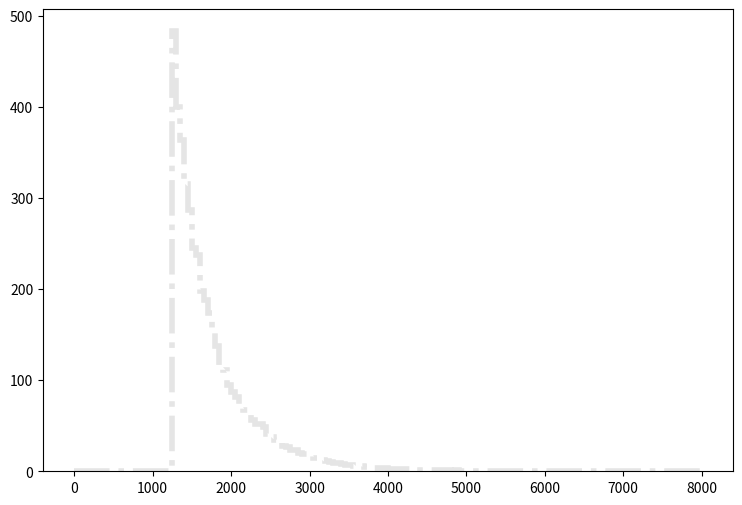

Source code (Python): (Note: this script raises an exception after producing the figure.)
def selection_7():

    # Library import
    import numpy
    import matplotlib
    import matplotlib.pyplot   as plt
    import matplotlib.gridspec as gridspec

    # Library version
    matplotlib_version = matplotlib.__version__
    numpy_version      = numpy.__version__

    # Histo binning
    xBinning = numpy.linspace(0.0,8000.0,161,endpoint=True)

    # Creating data sequence: middle of each bin
    xData = numpy.array([25.0,75.0,125.0,175.0,225.0,275.0,325.0,375.0,425.0,475.0,525.0,575.0,625.0,675.0,725.0,775.0,825.0,875.0,925.0,975.0,1025.0,1075.0,1125.0,1175.0,1225.0,1275.0,1325.0,1375.0,1425.0,1475.0,1525.0,1575.0,1625.0,1675.0,1725.0,1775.0,1825.0,1875.0,1925.0,1975.0,2025.0,2075.0,2125.0,2175.0,2225.0,2275.0,2325.0,2375.0,2425.0,2475.0,2525.0,2575.0,2625.0,2675.0,2725.0,2775.0,2825.0,2875.0,2925.0,2975.0,3025.0,3075.0,3125.0,3175.0,3225.0,3275.0,3325.0,3375.0,3425.0,3475.0,3525.0,3575.0,3625.0,3675.0,3725.0,3775.0,3825.0,3875.0,3925.0,3975.0,4025.0,4075.0,4125.0,4175.0,4225.0,4275.0,4325.0,4375.0,4425.0,4475.0,4525.0,4575.0,4625.0,4675.0,4725.0,4775.0,4825.0,4875.0,4925.0,4975.0,5025.0,5075.0,5125.0,5175.0,5225.0,5275.0,5325.0,5375.0,5425.0,5475.0,5525.0,5575.0,5625.0,5675.0,5725.0,5775.0,5825.0,5875.0,5925.0,5975.0,6025.0,6075.0,6125.0,6175.0,6225.0,6275.0,6325.0,6375.0,6425.0,6475.0,6525.0,6575.0,6625.0,6675.0,6725.0,6775.0,6825.0,6875.0,6925.0,6975.0,7025.0,7075.0,7125.0,7175.0,7225.0,7275.0,7325.0,7375.0,7425.0,7475.0,7525.0,7575.0,7625.0,7675.0,7725.0,7775.0,7825.0,7875.0,7925.0,7975.0])

    # Creating weights for histo: y8_M_0
    y8_M_0_weights = numpy.array([0.0,0.0,0.0,0.0,0.0,0.0,0.0,0.0,0.0,0.0,0.0,0.0,0.0,0.0,0.0,0.0,0.0,0.0,0.0,0.0,0.0,0.0,0.0,0.0,0.0,45.4238801187,44.1465212402,42.16496298,41.4362036198,39.9050369642,37.509995067,36.4291600159,34.2879538959,32.7731432258,31.3443044803,30.0710455982,28.4784469965,26.8121564595,25.8009173473,24.0445548894,22.5133682337,20.9658015924,20.3844421029,19.0825232459,17.5063046298,15.9137060281,15.4060384738,14.5217152502,13.8093438757,12.6466248965,11.803245637,10.9639583739,10.3989748699,9.83399136595,9.01926808126,8.35602466357,7.98346499067,7.14826972396,6.76752205825,6.1329386154,5.71943497845,5.21586342057,4.82283176565,4.45436408916,4.13502436953,3.72971032539,3.52910050152,3.36943104171,2.87814107305,2.78397715572,2.57108454264,2.30496917628,2.13711172366,2.12073533804,1.65810414422,1.68266852265,1.58850460532,1.37970638864,1.22413092524,1.16271977915,1.13815540072,1.01123871215,0.896604412799,0.769687724229,0.814722884689,0.741029349391,0.646865432065,0.552701514739,0.577265893172,0.507666354279,0.47081958663,0.38893797852,0.417596433359,0.356185287276,0.2988681376,0.352091210871,0.282491791978,0.225174602301,0.200610103868,0.212892373085,0.233362795112,0.192421951057,0.188327874652,0.135104761381,0.159669259814,0.102352110137,0.131010684975,0.114634339353,0.077787611704,0.085975764515,0.0532230732712,0.077787611704,0.077787611704,0.077787611704,0.0450349204602,0.0573171896766,0.0491289968657,0.0736934952986,0.0368467556493,0.0245645024329,0.0327526712438,0.0409408440547,0.0204704180274,0.0245645024329,0.0327526712438,0.00818816881095,0.0122822532164,0.00409408440547,0.00409408440547,0.00409408440547,0.00818816881095,0.00409408440547,0.0163763336219,0.0163763336219,0.00818816881095,0.00409408440547,0.00409408440547,0.0,0.0,0.00818816881095,0.00818816881095,0.00409408440547,0.00818816881095,0.0,0.00818816881095,0.0,0.00409408440547,0.0,0.0,0.0,0.0,0.00409408440547,0.0,0.0,0.0,0.0,0.0,0.0,0.0,0.0])

    # Creating weights for histo: y8_M_1
    y8_M_1_weights = numpy.array([0.0,0.0,0.0,0.0,0.0,0.0,0.0,0.0,0.0,0.0,0.0,0.0,0.0,0.0,0.0,0.0,0.0,0.0,0.0,0.0,0.0,0.0,0.0,0.0,0.0,10.8631170995,9.38033974446,7.94592314175,8.48071920343,7.31509850323,6.64675162455,5.50419380424,4.3614877855,3.54856372616,3.34092531006,2.90402071952,2.83110428854,2.28372577968,2.24850061517,1.90775237254,1.9436788761,1.89520316987,1.48188135533,1.38507053112,1.22738539964,1.08148004062,1.00859445093,0.899197574703,1.06915914363,0.972209333319,0.753212108419,0.814090821574,0.765486543193,0.582988989289,0.53473918553,0.65613853239,0.461770284298,0.631479114825,0.461553594162,0.486092049766,0.279522905363,0.352249522191,0.327886181055,0.303748942657,0.327818931011,0.242921738471,0.230730414978,0.218503924398,0.206510065299,0.133804757003,0.157719697756,0.097291748149,0.121617639141,0.0971477553507,0.121619882145,0.109323618142,0.121492471549,0.0364057892931,0.0729278863157,0.109450708309,0.0484959333123,0.0486172958098,0.0608213964104,0.0121648880972,0.0363781082298,0.0364055850196,0.0242637998559,0.012186581143,0.0242955183251,0.0121474086933,0.0121533045876,0.0,0.0121533045876,0.0242702965546,0.0,0.0,0.024216989179,0.0121710603616,0.0121533045876,0.0,0.0,0.0486538647736,0.0,0.0,0.0121474086933,0.012120777035,0.0121474086933,0.0,0.0,0.0,0.0,0.0,0.0,0.0,0.0,0.0,0.0,0.0121627732656,0.0,0.0,0.0,0.0,0.0,0.0,0.0,0.0,0.0,0.0,0.0,0.0,0.0,0.012186581143,0.0,0.0,0.0,0.0,0.0,0.0,0.0,0.0,0.0,0.0,0.0,0.0,0.0,0.0,0.0,0.0,0.0,0.0,0.0,0.0,0.0,0.0,0.0,0.0,0.0,0.0,0.0,0.0])

    # Creating weights for histo: y8_M_2
    y8_M_2_weights = numpy.array([0.0,0.0,0.0,0.0,0.0,0.0,0.0,0.0,0.0,0.0,0.0,0.0,0.0,0.0,0.0,0.0,0.0,0.0,0.0,0.0,0.0,0.0,0.0,0.0,0.0,41.3154164412,39.1152916392,35.481661037,32.1180048813,30.4423088299,26.0151055814,25.2303714827,23.6547216737,22.0479819949,19.4273877772,18.0021172389,15.7721463271,13.4242743979,12.058163039,10.1599909534,9.05604438469,8.68407747984,8.07254007089,6.51593921192,6.62589421406,5.96363536012,5.52240630774,5.73299430959,4.75890703638,4.27708843172,4.11652726999,3.25328711786,3.2427015213,3.05216698134,2.5098599028,2.3289184306,2.34943633978,2.11846596141,1.78700307451,1.52636715887,1.69657469237,1.41579482199,1.23465996782,1.34512115139,1.19478278843,1.08435135593,0.96418429846,0.893557733724,0.763294732745,0.88347831859,0.732698648064,0.602419531921,0.642600006962,0.481918188103,0.54219137992,0.582462347804,0.441845147487,0.351294331418,0.471852822086,0.361392960786,0.261149948043,0.341421975478,0.220918524292,0.321340745921,0.240891864894,0.281113206337,0.291240305828,0.231025583131,0.190791804087,0.251085077877,0.150548479907,0.210761384483,0.210880264807,0.120488906217,0.160602069458,0.150677814427,0.0804526412316,0.180685943555,0.120493368878,0.110506099423,0.0903773094727,0.0803460745459,0.0301140346793,0.080284588998,0.0702531061456,0.0401637607236,0.0702567837086,0.0602872822554,0.0702651718579,0.0501938180038,0.0401486661868,0.0803098774088,0.0100300944691,0.0200713993072,0.0401140144526,0.0301292738393,0.0301151462124,0.0100342306944,0.0100368380453,0.0502075778744,0.0100154999156,0.0301487359987,0.0,0.0401356542251,0.0301576571881,0.0100569943963,0.0200817047478,0.0,0.0100330571799,0.0200897251409,0.0100458708012,0.0,0.0,0.0,0.0,0.0,0.0200565155072,0.0100533870789,0.0,0.0,0.0200892706106,0.0,0.0100704278315,0.0,0.0100547919906,0.0,0.0,0.0,0.0,0.0,0.0,0.0,0.0100154999156,0.0,0.0,0.0100185535325,0.0,0.0,0.0,0.0])

    # Creating weights for histo: y8_M_3
    y8_M_3_weights = numpy.array([0.0,0.0,0.0,0.0,0.0,0.0,0.0,0.0,0.0,0.0,0.0,0.0,0.0,0.0,0.0,0.0,0.0,0.0,0.0,0.0,0.0,0.0,0.0,0.0,0.0,39.9433874874,36.1709226376,33.1769822962,31.7858229643,29.2669192774,27.5338932932,24.8283809766,24.1081782666,22.2651834358,21.4299418315,19.1253289098,18.1566654259,16.8370230164,15.6264556952,15.2690579594,13.9826877379,12.8003591197,12.2392494682,11.28661676,10.9675571972,9.53165306953,9.08677263604,8.83328650236,7.9973786418,7.62375919092,7.13898463229,6.60083644675,6.58372503584,5.94584153743,5.53898646152,4.70798614711,4.96133821703,4.37277799494,4.00474453409,3.9058266039,3.26166607771,2.77276073023,2.5742911139,2.41981919256,2.33764420106,2.33225524414,1.94716806043,1.82066508959,1.58954729125,1.2651463032,1.28720791691,1.1109185404,1.1881116413,1.05050615981,0.902074420264,0.912982335338,0.747929939498,0.676575518508,0.626908145205,0.637905029866,0.654596780578,0.538872536102,0.582948231823,0.483970582325,0.439970449814,0.33003678479,0.318992612185,0.329978568618,0.445519470745,0.330048525525,0.313405484646,0.258588803545,0.280490150122,0.220055588069,0.198119141162,0.263960941563,0.176068699433,0.22549297045,0.181529969539,0.198017415205,0.148458755425,0.159527100132,0.120976821995,0.0935065480499,0.0880474310895,0.0770132117029,0.08799059618,0.0879586240043,0.0605029751969,0.0714602501099,0.0495091780654,0.0879821054752,0.0440285296525,0.0825225822609,0.049502962382,0.049523275073,0.021982544528,0.0495086499355,0.0274788296504,0.0275195322207,0.0220000459425,0.0384579163311,0.0219871880091,0.0110077478877,0.0110304127883,0.0220145654541,0.0109883452052,0.00550237892977,0.0109870655057,0.0109883898931,0.0109785626132,0.0275078483608,0.00550237892977,0.0110229742808,0.0110058831826,0.02199844124,0.0165003401629,0.0,0.00548800973215,0.0,0.0110085400826,0.00550967524838,0.0,0.0110136873185,0.011019903002,0.0,0.00548800973215,0.0109987087402,0.0055162484352,0.0,0.0,0.0,0.0,0.0,0.0,0.0,0.00549974234248,0.0,0.0,0.0])

    # Creating weights for histo: y8_M_4
    y8_M_4_weights = numpy.array([0.0,0.0,0.0,0.0,0.0,0.0,0.0,0.0,0.0,0.0,0.0,0.0,0.0,0.0,0.0,0.0,0.0,0.0,0.0,0.0,0.0,0.0,0.0,0.0,0.0,10.8956976466,9.9917498481,9.35733216374,8.9072521862,8.10610525674,7.80987184824,7.40835242472,6.82383807485,6.4638566638,6.23794887809,5.6655636439,5.40497604695,5.11974943014,4.74583516844,4.44788620756,4.15065874068,3.9612866091,3.72747766251,3.45499824124,3.28927788523,3.13224832519,2.90028760572,2.77299401976,2.61794375824,2.48968938278,2.30233623189,2.14740621938,2.01312015414,1.87407383187,1.75158299092,1.6489789294,1.59286032498,1.48331068129,1.30957733283,1.26026001179,1.13683844359,1.0668415014,0.981936489175,0.921751063626,0.931516484816,0.800382546667,0.758853352449,0.738167318019,0.656194377211,0.63849693123,0.570429985471,0.577323860571,0.528910010342,0.518133295072,0.495393808572,0.437151206014,0.395721738298,0.373016683095,0.314803501458,0.320779395702,0.292137447014,0.263457259145,0.244746354603,0.25457466602,0.182577622234,0.198348959835,0.206236131748,0.195391555959,0.157885211829,0.146038801548,0.150979271746,0.126325781933,0.115445973187,0.109528920787,0.0947419014075,0.100665527419,0.0878218120257,0.0858446379048,0.072028669273,0.0760048226667,0.0680957253529,0.0720408945879,0.0621641228241,0.0532983244761,0.0473762216182,0.0473718926542,0.0394751609459,0.0424293381404,0.0394704471851,0.029612338066,0.0355222717252,0.0325436118345,0.0305919425262,0.0325615169104,0.0256535045365,0.0197397429508,0.0197452303134,0.0187480454495,0.00888483777283,0.0098729879286,0.0108531535509,0.0147985873336,0.0108529491276,0.0128326043862,0.00789700427276,0.0069077758843,0.00690638901251,0.00592306484989,0.00296067545041,0.00493511110082,0.00493385249463,0.0069072267472,0.00592451986277,0.00395072153207,0.00493188441935,0.00789702832256,0.00888165518266,0.00691196856605,0.00591955758743,0.00395141216215,0.0019686508719,0.000986293110401,0.00197247599255,0.000985638154187,0.00197378269834,0.0,0.0,0.00296099370943,0.00296222906748,0.0,0.000986293110401,0.0,0.0,0.0,0.0,0.0,0.000986796953705,0.000986204526971,0.0,0.000985638154187])

    # Creating weights for histo: y8_M_5
    y8_M_5_weights = numpy.array([0.0,0.0,0.0,0.0,0.0,0.0,0.0,0.0,0.0,0.0,0.0,0.0,0.0,0.0,0.0,0.0,0.0,0.0,0.0,0.0,0.0,0.0,0.0,0.0,0.0,1.47340591271,1.82270086865,2.08996109623,2.25839123353,2.38691708247,2.47213379933,2.46148155969,2.35820436741,2.19156267329,2.11713382968,1.9691979709,1.89564414413,1.81571193678,1.70884465487,1.56186023186,1.51016382139,1.40280361733,1.32215843331,1.24028414471,1.17469189083,1.08719981013,1.02900338895,1.00630776493,0.921870841302,0.892053452497,0.827073350308,0.783243289137,0.729789643225,0.683615401162,0.629667232706,0.607783009755,0.57323804945,0.535154612304,0.503641203223,0.480698718033,0.457011648333,0.436845051013,0.401036577607,0.369296072251,0.362748569767,0.34810450094,0.313095265587,0.285859716567,0.272725141795,0.26317809602,0.240979235101,0.221088026022,0.218048672865,0.20519156685,0.179975718316,0.192076836996,0.156036586155,0.156546352476,0.137629944955,0.137640227503,0.125273362971,0.124266713522,0.107629070683,0.105362589045,0.0920016781862,0.0910055513442,0.0902500041181,0.081178796256,0.0685675911761,0.0753683564183,0.0632703185021,0.0544555741921,0.0526830549586,0.0549524973306,0.0408338787108,0.0443613528254,0.0357974426726,0.0420971117422,0.0320128008313,0.0350382505434,0.0287321438785,0.0315144573409,0.0287357487718,0.020164344762,0.0231882660953,0.0239473742037,0.0171413196508,0.0161332418472,0.0136108247876,0.0163835998864,0.0110907923189,0.0115971978071,0.0100822063894,0.0105889759679,0.00983329270814,0.00756231795639,0.00832012574257,0.00831710099303,0.00705760088657,0.0060506113527,0.00554776674687,0.00403537597364,0.00453876071331,0.00504221346984,0.00378108295936,0.00453800452593,0.00403171906745,0.00428471376,0.00252109873293,0.00352653988311,0.00201607278657,0.00126071920855,0.00227008773194,0.00201826212909,0.00277315559309,0.00176442722833,0.00126004744209,0.00126034911685,0.000756878755957,0.00151122448423,0.00176405433593,0.000504759080235,0.00126138297304,0.000252040416082,0.000504114520512,0.000504128523982,0.000503902067866,0.0,0.000252009608448,0.000252077945382,0.0,0.000252212218655,0.000251542092596,0.0,0.000504613844245,0.0,0.0,0.0,0.0,0.0])

    # Creating weights for histo: y8_M_6
    y8_M_6_weights = numpy.array([0.0,0.0,0.0,0.0,0.0,0.0,0.0,0.0,0.0,0.0,0.0,0.0,0.0,0.0,0.0,0.0,0.0,0.0,0.0,0.0,0.0,0.0,0.0,0.0,0.0,0.0346488029285,0.0363726619174,0.0375045070049,0.0478165912295,0.0592701373563,0.071602532373,0.11996076419,0.272516031774,0.385385644837,0.479806868745,0.557134754652,0.608152255612,0.64988743125,0.678188956651,0.699161909568,0.730631285651,0.705409740037,0.701176542241,0.694809651211,0.682296596036,0.656024898275,0.620965711282,0.615549505346,0.597860364698,0.559734593481,0.535113648924,0.482929434426,0.455575895014,0.446153416117,0.414295168844,0.399162781297,0.369023764547,0.369308870108,0.335265046786,0.307435465059,0.308084849956,0.280287457566,0.25682542913,0.245100412925,0.237071072564,0.228177918333,0.196985150627,0.19210656661,0.177213699724,0.167758931522,0.153461567382,0.146312535427,0.143682206698,0.139454407114,0.133116606448,0.119382555715,0.104767196908,0.0996419945799,0.105414582468,0.095055613773,0.0770248562821,0.0850317740702,0.0718416931534,0.0684144783842,0.0647042473613,0.0615442640744,0.0572320924384,0.0563925805184,0.0452315075128,0.0403575219721,0.0438381190589,0.0349198331524,0.0449547191962,0.0317937986203,0.0309332436706,0.0303478075905,0.0283526284737,0.0226186378011,0.0269052978876,0.0234833913601,0.0200336140645,0.0194698807956,0.0234875799726,0.0154790727111,0.0160300502052,0.0140250743336,0.015174713527,0.0128811332527,0.013730142027,0.00946085418611,0.00916930275962,0.0100194711498,0.00887236511726,0.00658738699355,0.0071556227711,0.00716021425022,0.00544050488685,0.00429636587152,0.00400582610993,0.00400758852614,0.00514396311336,0.00286064643931,0.00514759790937,0.00372187616552,0.00200390222731,0.0028655308214,0.00229454895347,0.00256774645951,0.00286337753466,0.00285626089198,0.00229276454454,0.00171954941635,0.00114365317626,0.00113993040938,0.00143349716831,0.00143265744646,0.00143343318951,0.000284061707384,0.000860819362144,0.00085819913007,0.000572081003855,0.00057324941683,0.000572161977033,0.0014306011276,0.000283945745795,0.000573238620406,0.000286171808434,0.000286171808434,0.0,0.00028630326489,0.0,0.0,0.0,0.000283555475068,0.0,0.000287116695449,0.0,0.00028630326489,0.0,0.0])

    # Creating weights for histo: y8_M_7
    y8_M_7_weights = numpy.array([0.0,0.0,0.0,0.0,0.0,0.0,0.0,0.0,0.0,0.0,0.0,0.0,0.0,0.0,0.0,0.0,0.0,0.0,0.0,0.0,0.0,0.0,0.0,0.0,0.0,0.00142546366318,0.00114150130164,0.0014043720919,0.00144673670068,0.00162017859169,0.00196528878241,0.00174948395898,0.00202676685497,0.00207350257843,0.0026564500222,0.00246067898544,0.00291397992219,0.0028508766164,0.00315350527207,0.00302266729055,0.00354254244123,0.00382152642585,0.00470783300017,0.00466366504465,0.00572340261362,0.00600268457164,0.00704182802985,0.0149245319586,0.0294279072274,0.0420753105562,0.0523442868728,0.0599867806576,0.0670306454677,0.0699214065148,0.0731312212154,0.0777976271124,0.0781370485677,0.0794162387244,0.0806893939769,0.0775687198413,0.0775165430649,0.0756558647378,0.0748706985488,0.071926880635,0.0678422981809,0.0633583643195,0.0582132312607,0.0548290748816,0.0517195904643,0.0510002214953,0.0456663719513,0.0424754163265,0.0429072891622,0.038755048726,0.0365511980829,0.0351789321007,0.0327957484105,0.0313589173346,0.0288499268451,0.0270335338188,0.025829482411,0.02443866748,0.0225877330087,0.0218786317587,0.0189842665327,0.0163877950769,0.0163255894632,0.0150739419389,0.0139040506036,0.0130686228822,0.0123309480369,0.0121786505226,0.0109020042456,0.0103651366486,0.00958429547429,0.00920065577263,0.00859390063157,0.00783553528473,0.00775087479803,0.00589623975694,0.00528938822505,0.00641404292382,0.0054863691763,0.00515755071252,0.00492451120835,0.00477372242009,0.00384459903827,0.00375949892556,0.00360394382021,0.0026134328894,0.00311078150267,0.00332694422945,0.00259051953139,0.00198740293469,0.00203018579586,0.00248451601906,0.00203045317565,0.00196389740171,0.00159644423526,0.00138107903784,0.0012747201367,0.0015107280594,0.00116464851218,0.00129568095172,0.000993314646747,0.000756157577699,0.000841977268929,0.000539679694807,0.000840788308972,0.000562060807782,0.00073265455926,0.00054010549083,0.000539874571924,0.000432019517443,0.000583052216415,0.000259144362611,0.00036735824244,0.000367219439642,0.000410345535993,0.000151228917178,0.000129569142899,0.000129539638922,0.000129617589769,0.000215954983584,8.63962341311e-05,0.000215725154313,0.000129583140524,6.4731682219e-05,6.47590069244e-05,8.65581707286e-05,0.000107913643343,0.000107995366005,2.15934951054e-05,2.16139509163e-05,8.63762435108e-05,2.15825023597e-05,6.48338984098e-05,0.0,0.0,6.47829789052e-05])

    # Creating weights for histo: y8_M_8
    y8_M_8_weights = numpy.array([0.0,0.0,0.0,0.0,0.0,0.0,0.0,0.0,0.0,0.0,0.0,0.0,0.0,0.0,0.0,0.0,0.0,0.0,0.0,0.0,0.0,0.0,0.0,0.0,0.0,0.000141767952398,0.000113271371388,0.000113638278435,0.000170497494506,0.000141796794069,0.000170053582276,0.000142059903773,8.51938708499e-05,0.000198910996057,0.000198801688797,0.000283896351427,0.000198694312236,0.000168334517684,0.000311965297483,0.000312223417074,0.000283709816211,0.000255454483453,0.000113575887158,0.000369119925337,0.000227159051565,0.000340753651651,0.00016802471477,0.000425893165901,0.000566166757355,0.000255332255362,0.000227214150741,0.000341393307045,0.000624541735424,0.000338796665549,0.000482477049458,0.000482702198652,0.000340177857835,0.000283971797199,0.000426076285265,0.000454388944928,0.000708026046662,0.000991043484546,0.00119303750971,0.00246832130711,0.00449853139167,0.00621238755164,0.00751828109484,0.00884994798312,0.0104906068926,0.0116175573218,0.011198295661,0.0116015904419,0.0120714482949,0.0117960430087,0.0124991174067,0.010717575399,0.0134971298232,0.012497663442,0.0119051215555,0.0102067184125,0.0103389905937,0.0114673608291,0.0102026193902,0.0110601749473,0.00991223930635,0.008649939459,0.00923976351544,0.00923957490101,0.00779924233841,0.00730982947595,0.00751898951282,0.00752037664572,0.00615652649204,0.00635163104097,0.00598164824175,0.00628565608948,0.00533123885404,0.00538924447455,0.00504130431608,0.00519201764199,0.00510022033538,0.00410499555109,0.0039696684102,0.00334951307415,0.00314930256922,0.00361683318746,0.00268972643043,0.00328404901529,0.00319860370804,0.00230025990906,0.00204502300052,0.00181251338826,0.00175931075253,0.00186990267029,0.00172989729747,0.00158895924856,0.00150272235477,0.0015891760809,0.00124626153164,0.00121877684477,0.00113383975688,0.00110621917851,0.000850022564105,0.000652736473939,0.000736149943379,0.000738442425542,0.000681546808371,0.000680949182806,0.000423871278614,0.000312476784175,0.000591472279234,0.000282537584952,0.000369357549816,0.000310988215328,0.000282516050233,0.000253792300222,0.000453871814655,0.000226004939173,0.000367044572542,0.000170513237128,0.00022732256691,0.000198816243296,0.000198601935719,0.000312478120813,0.000140491730726,8.4784800309e-05,0.000142040255199,5.67881366488e-05,5.6810339686e-05,8.47691170934e-05,5.6810339686e-05,2.8403179738e-05,5.67298889483e-05,5.68578794334e-05,5.65695666825e-05,0.000113459792748,5.67112651297e-05,0.0,0.0,0.000142129646558])

    # Creating weights for histo: y8_M_9
    y8_M_9_weights = numpy.array([0.0,0.0,0.0,0.0,0.0,0.0,0.0,0.0,0.0,0.0,0.0,0.0,0.0,0.0,0.0,0.0,0.0,0.0,0.0,0.0,0.0,0.0,0.0,0.0,0.0,20.8553899319,15.6308320056,10.4464466552,5.21372729217,13.0291644485,7.82205630459,7.81246411652,2.61134705171,2.60521328205,7.80819878509,7.81316795389,5.22111950768,0.0,5.20957734392,0.0,0.0,0.0,0.0,0.0,2.60402175845,0.0,0.0,0.0,2.61354663967,0.0,0.0,0.0,0.0,0.0,0.0,0.0,0.0,0.0,0.0,0.0,0.0,0.0,0.0,0.0,0.0,0.0,0.0,0.0,0.0,0.0,0.0,0.0,0.0,0.0,0.0,0.0,0.0,0.0,0.0,0.0,0.0,0.0,0.0,0.0,0.0,0.0,0.0,0.0,0.0,0.0,0.0,0.0,0.0,0.0,0.0,0.0,0.0,0.0,0.0,0.0,0.0,0.0,0.0,0.0,0.0,0.0,0.0,0.0,0.0,0.0,0.0,0.0,0.0,0.0,0.0,0.0,0.0,0.0,0.0,0.0,0.0,0.0,0.0,0.0,0.0,0.0,0.0,0.0,0.0,0.0,0.0,0.0,0.0,0.0,0.0,0.0,0.0,0.0,0.0,0.0,0.0,0.0,0.0,0.0,0.0,0.0,0.0,0.0,0.0,0.0,0.0,0.0,0.0,0.0,0.0,0.0,0.0,0.0,0.0,0.0])

    # Creating weights for histo: y8_M_10
    y8_M_10_weights = numpy.array([0.0,0.0,0.0,0.0,0.0,0.0,0.0,0.0,0.0,0.0,0.0,0.0,0.0,0.0,0.0,0.0,0.0,0.0,0.0,0.0,0.0,0.0,0.0,0.0,0.0,94.774269206,65.2950802671,64.2453055351,49.4946296185,34.7591599099,21.0723298546,28.451384715,20.0161794428,25.2780391736,18.9652927183,12.6392754605,7.37509555164,5.26200594441,5.26314871864,6.31714440464,3.159255943,4.21397038398,3.15915936511,2.10518984364,3.15743019763,3.16018285988,2.10807140467,4.21398577488,2.10500861581,2.10663274041,1.05325884672,1.05399299259,2.10791249364,0.0,0.0,0.0,0.0,0.0,1.05325884672,0.0,1.05413074114,0.0,0.0,0.0,0.0,0.0,0.0,0.0,0.0,0.0,0.0,0.0,0.0,0.0,0.0,0.0,0.0,0.0,0.0,0.0,0.0,0.0,0.0,0.0,0.0,0.0,1.05317881404,0.0,0.0,0.0,0.0,0.0,0.0,0.0,0.0,0.0,0.0,0.0,0.0,0.0,0.0,0.0,0.0,0.0,0.0,0.0,0.0,0.0,0.0,0.0,0.0,0.0,0.0,0.0,0.0,0.0,0.0,0.0,0.0,0.0,0.0,0.0,0.0,0.0,0.0,0.0,0.0,0.0,0.0,0.0,0.0,0.0,0.0,0.0,0.0,0.0,0.0,0.0,0.0,0.0,0.0,0.0,0.0,0.0,0.0,0.0,0.0,0.0,0.0,0.0,0.0,0.0,0.0,0.0,0.0,0.0,0.0,0.0,0.0,0.0])

    # Creating weights for histo: y8_M_11
    y8_M_11_weights = numpy.array([0.0,0.0,0.0,0.0,0.0,0.0,0.0,0.0,0.0,0.0,0.0,0.0,0.0,0.0,0.0,0.0,0.0,0.0,0.0,0.0,0.0,0.0,0.0,0.0,0.0,127.848516783,100.883621962,87.7620933404,70.4817182185,62.8883987955,53.4363456855,50.2038689385,35.7039863497,32.2410756549,28.100676627,22.3442467165,22.341653081,18.4248638577,14.7441876836,10.3648706379,11.5169327894,9.67314997013,6.21708647303,7.36837245513,6.44667508785,4.14701183783,3.45496648535,3.68568938343,3.91713119886,2.53342550468,2.07239968534,2.53522299015,2.07278853854,0.92068988398,1.38208649714,0.690678986871,0.92230754405,0.0,0.230580574738,2.3030787798,0.920382490142,0.691747180456,0.921090264453,0.0,0.230448741206,0.460098642678,0.0,0.230505954884,0.0,0.230603091337,0.0,0.0,0.230097582171,0.0,0.0,0.0,0.0,0.460347631686,0.0,0.0,0.0,0.0,0.0,0.0,0.0,0.0,0.0,0.0,0.0,0.0,0.0,0.0,0.0,0.0,0.0,0.0,0.0,0.0,0.0,0.0,0.0,0.0,0.0,0.0,0.0,0.0,0.0,0.0,0.0,0.0,0.0,0.0,0.0,0.0,0.0,0.0,0.0,0.0,0.0,0.0,0.0,0.0,0.0,0.0,0.0,0.0,0.0,0.0,0.0,0.0,0.0,0.0,0.0,0.0,0.0,0.0,0.0,0.0,0.0,0.0,0.0,0.0,0.0,0.0,0.0,0.0,0.0,0.0,0.0,0.0,0.0,0.0,0.0,0.0,0.0,0.0,0.0,0.0,0.0,0.0])

    # Creating weights for histo: y8_M_12
    y8_M_12_weights = numpy.array([0.0,0.0,0.0,0.0,0.0,0.0,0.0,0.0,0.0,0.0,0.0,0.0,0.0,0.0,0.0,0.0,0.0,0.0,0.0,0.0,0.0,0.0,0.0,0.0,0.0,74.7361066987,59.6750406936,52.0036830094,45.2222849916,38.325715044,34.5298002754,29.6837923465,25.6412756905,20.6570706789,18.4416854985,16.503567785,15.1751030277,11.5203130178,10.8828836868,8.9721268566,8.05726078434,7.67141154414,6.92220346364,5.48261397129,5.42755750311,3.98686003347,3.93298079115,3.65476461873,2.71403112416,2.38102509058,2.18758610742,2.35374730552,1.66169123218,1.38423833299,1.32953772556,0.858387315181,1.19131371289,1.19074625925,0.913650759677,0.858119169291,0.609041260444,0.387781275581,0.581322592757,0.360054221122,0.526241502856,0.332328320805,0.332525063715,0.276941152181,0.221452111201,0.193988816888,0.221474693932,0.193762527918,0.0829394858338,0.193802345851,0.138445954373,0.110737443145,0.0276614760541,0.0830125046142,0.0553705489654,0.055315727173,0.0553882842962,0.0553996718404,0.0276413208702,0.0553736651515,0.0276650038845,0.0,0.0,0.0,0.0,0.0,0.0,0.0276413208702,0.0,0.0,0.027640940003,0.0,0.0,0.0,0.0277086574199,0.0,0.0,0.0,0.0276262169855,0.0,0.0,0.0,0.0,0.0,0.0,0.0,0.0,0.0,0.0,0.0,0.0,0.0,0.0,0.0,0.0,0.0,0.0,0.0,0.027640940003,0.0,0.0,0.0,0.0,0.0,0.0,0.0,0.0,0.0,0.0,0.0,0.0,0.0,0.0,0.0,0.0,0.0,0.0,0.0,0.0,0.0,0.0,0.0,0.0,0.0,0.0,0.0,0.0,0.0,0.0,0.0,0.0,0.0,0.0,0.0,0.0,0.0])

    # Creating weights for histo: y8_M_13
    y8_M_13_weights = numpy.array([0.0,0.0,0.0,0.0,0.0,0.0,0.0,0.0,0.0,0.0,0.0,0.0,0.0,0.0,0.0,0.0,0.0,0.0,0.0,0.0,0.0,0.0,0.0,0.0,0.0,14.508116006,17.3802583399,19.0247958059,19.9225295394,19.7102493329,19.1751371848,18.3789498744,15.7173218805,14.3073958531,12.1283227245,10.3538575385,9.42660167348,8.14626961118,7.05688778777,6.47224035501,6.029283376,5.06194841089,4.46686294762,4.16373528408,3.50879119602,3.38793007761,2.85339623553,2.49994866014,2.09686385324,1.93558381163,1.76471590409,1.42143268025,1.19992324257,1.28054020395,1.08896250598,0.927724335429,0.776319795735,0.796663062678,0.625170123364,0.685382528279,0.56462481318,0.514244946832,0.494097260218,0.493775884661,0.393279211451,0.322570642008,0.282416477413,0.251981071331,0.20161352357,0.171268109926,0.201641012831,0.141072946636,0.161373189547,0.131093373897,0.0806238185249,0.0706109309859,0.111025060249,0.121029391528,0.0806507616419,0.0705504303382,0.100759854061,0.0908238514978,0.0201729063423,0.0403089600834,0.0403259694431,0.0201567161991,0.0,0.0302773944107,0.0402852938321,0.0605351397644,0.0402909798007,0.0403830961329,0.0100702569596,0.0,0.0201323338919,0.0201283713119,0.0,0.0100843292768,0.0201652299813,0.0,0.0100723869223,0.020173191551,0.0100987110757,0.0,0.0,0.0201364299739,0.0,0.0100787161274,0.0,0.0,0.0,0.0,0.0100787161274,0.0,0.0,0.0,0.0,0.0,0.0,0.0,0.0,0.0,0.0,0.0,0.0,0.0,0.0,0.0,0.0,0.0,0.0,0.0,0.0,0.0,0.0,0.0,0.0,0.0,0.0,0.0,0.0,0.0,0.0,0.0,0.0,0.0,0.0,0.0,0.0,0.0,0.0,0.0,0.0,0.0,0.0,0.0,0.0,0.0,0.0,0.0])

    # Creating weights for histo: y8_M_14
    y8_M_14_weights = numpy.array([0.0,0.0,0.0,0.0,0.0,0.0,0.0,0.0,0.0,0.0,0.0,0.0,0.0,0.0,0.0,0.0,0.0,0.0,0.0,0.0,0.0,0.0,0.0,0.0,0.0,0.265886225665,0.265918351301,0.271568231031,0.291435378088,0.319739755823,0.441419697792,0.843039388195,2.09358572996,3.18269209667,3.88746736647,4.4075679396,4.78690436584,4.79551095825,4.79526857322,4.84081002802,4.84630793618,4.6936246014,4.45594491456,4.0284315772,4.19309950534,3.67247222568,3.52235355542,3.27048703404,2.86852069456,2.66223487127,2.22649083067,2.01696358847,1.81641690416,1.63529641851,1.6097794302,1.44009413185,1.26186572288,1.07782084255,0.916696352772,0.94785206341,0.763934146678,0.729916368944,0.715832259492,0.565931735756,0.534739474994,0.34797638117,0.370689397847,0.373518685254,0.370710673867,0.28861393934,0.280099299345,0.240422023426,0.240455418697,0.231961939301,0.181092592128,0.169783906742,0.169785022482,0.144221981012,0.101807100788,0.110360214598,0.084885893745,0.0933645991965,0.0764108048322,0.0849074390814,0.0678362995815,0.0735480067329,0.0849252909316,0.0509381383537,0.0622413219847,0.0367852377204,0.0424265377904,0.0254908876773,0.0282839404448,0.0198023186782,0.0226429327758,0.00565578161397,0.0282938397574,0.0141480798642,0.0113166225346,0.0084789209048,0.0113194311231,0.00565883643488,0.0141494302951,0.00850251689553,0.0113239248647,0.00848546914811,0.00849539539237,0.00283093139258,0.00849209818643,0.00282743027542,0.0,0.00282138103749,0.00566630420236,0.0,0.00283436671952,0.0,0.0028279585209,0.0,0.0,0.0,0.00283007458072,0.00283012228825,0.0028279585209,0.00283009420237,0.0,0.00282874338672,0.0,0.0,0.00283009420237,0.0,0.0,0.0,0.00283618114464,0.0,0.0,0.0,0.0,0.0,0.0,0.0,0.0,0.0,0.0,0.0,0.00283093139258,0.0,0.0,0.0,0.0,0.0,0.0,0.0,0.0,0.0,0.0,0.0,0.0,0.0,0.0,0.0])

    # Creating weights for histo: y8_M_15
    y8_M_15_weights = numpy.array([0.0,0.0,0.0,0.0,0.0,0.0,0.0,0.0,0.0,0.0,0.0,0.0,0.0,0.0,0.0,0.0,0.0,0.0,0.0,0.0,0.0,0.0,0.0,0.0,0.0,0.0121760316022,0.0152345046068,0.0121571859082,0.00912166920388,0.0197608031452,0.0122151526637,0.00912859662107,0.0152861146329,0.021355125231,0.00454423444027,0.0106404348259,0.0152066555154,0.00914846789898,0.00605555040077,0.015238722734,0.0197762696113,0.0106457222542,0.0075931487198,0.0121516090006,0.00304523611993,0.0122045069142,0.0198102036761,0.0975582149175,0.195021267942,0.290842937814,0.356370774812,0.365597484834,0.420328688695,0.531638801517,0.487448543759,0.491967374913,0.493654507611,0.508777734007,0.447801693358,0.45707838287,0.409809719389,0.449321636984,0.354718734096,0.382184767625,0.347240479125,0.292398446041,0.318494592568,0.294126342153,0.223860378653,0.196558462171,0.196494067793,0.16600350714,0.161445094121,0.140310741175,0.14937628802,0.120418786177,0.0974903940499,0.07922416669,0.0836561422343,0.0914124863937,0.09590834825,0.0959931952274,0.0669785300824,0.0564391318076,0.0472167462522,0.0488313673363,0.04268569789,0.042602209693,0.0259194105445,0.0212966740407,0.0335018780684,0.0212876588278,0.0213050157711,0.0258250993658,0.0152517552108,0.0198202113895,0.0106649649484,0.00608025302933,0.0152236698097,0.0121593245105,0.0122100483754,0.00608512573418,0.0045784024516,0.00607484508315,0.00455338198656,0.00912041439967,0.00608115100598,0.00306546422539,0.00459345773897,0.00304169029373,0.00456266422935,0.0,0.00306348749523,0.00151837452955,0.00153584608302,0.00303087440136,0.00303684949069,0.00153584608302,0.00304847828823,0.00153108326216,0.00153520804698,0.0015214831829,0.0030408809332,0.00305226751336,0.0,0.0,0.0,0.0,0.0,0.00153108326216,0.0,0.0,0.0,0.0,0.0,0.0,0.0015211842512,0.0,0.0,0.0,0.0,0.00154495818287,0.0,0.0,0.0,0.0,0.0,0.0,0.0,0.0,0.0,0.0,0.0,0.0,0.0,0.0,0.0,0.0,0.0,0.0])

    # Creating weights for histo: y8_M_16
    y8_M_16_weights = numpy.array([0.0,0.0,0.0,0.0,0.0,0.0,0.0,0.0,0.0,0.0,0.0,0.0,0.0,0.0,0.0,0.0,0.0,0.0,0.0,0.0,0.0,0.0,0.0,0.0,0.0,0.00108339058991,0.00180693937905,0.000721397440209,0.000541695872656,0.000903837683423,0.0010824061918,0.000723282277599,0.00162516271876,0.000903092452456,0.00144615592985,0.000721555344445,0.000721754072703,0.000541720906254,0.000722999590504,0.000361420303949,0.00144440665902,0.000361238945157,0.000360365927299,0.000361310849354,0.000722900226375,0.000722327534671,0.00126433112802,0.000721661640955,0.000902387660379,0.000540498881522,0.0010831756861,0.00036128539211,0.00144437546331,0.00108340869113,0.000722673768593,0.000540682589621,0.000902366863236,0.000360789611323,0.00126356278912,0.00144566411592,0.00180754788806,0.00108376686415,0.00288922194339,0.0153430924309,0.0276274103567,0.041712560619,0.053812261534,0.0626528960492,0.0619273068292,0.0688014559106,0.070972061454,0.0725811056165,0.0666156761553,0.0709553081998,0.0749305665918,0.0741958497368,0.0635619622885,0.0671629876418,0.0684413187134,0.061034955331,0.0655406179023,0.0608483972534,0.0583207740843,0.0568791854381,0.0498323430413,0.0464097879876,0.0518172763114,0.0388226435119,0.037196880757,0.0324898132586,0.0337637307143,0.0310552532766,0.0332260244269,0.0265443413523,0.0276303104028,0.0267287850536,0.0200466821848,0.0229303562977,0.0213033996327,0.0195052170064,0.0195012270359,0.0155266541793,0.0139049199081,0.0106501708412,0.014623946474,0.0124642440255,0.012641674468,0.00920162285475,0.00938768411168,0.00992969617794,0.00812571345942,0.00577720376084,0.00505987947964,0.00541920404777,0.00433341986072,0.00595654060812,0.00252806337534,0.00433415546337,0.00397175368832,0.00324812248087,0.00361026429164,0.00342842909124,0.00252865416826,0.00180456927499,0.00216698953639,0.00180469290245,0.00162604428656,0.00144526319322,0.0014442310387,0.000723178291883,0.000721587310424,0.00108415738829,0.000721544175609,0.0012644717013,0.000722724991187,0.000360681350639,0.000722167319642,0.000542009370334,0.000361452809114,0.000361123174393,0.000361461898235,0.000542835093947,0.000180223806928,0.000541993965042,0.000361551056359,0.000180272256569,0.00036134897745,0.000541519867203,0.000180710190488,0.000180272256569,0.0,0.0,0.000541498299795,0.000360689284364,0.0,0.000180223806928,0.0,0.0,0.0,0.0])

    # Creating a new Canvas
    fig   = plt.figure(figsize=(12,6),dpi=80)
    frame = gridspec.GridSpec(1,1,right=0.7)
    pad   = fig.add_subplot(frame[0])

    # Creating a new Stack
    pad.hist(x=xData, bins=xBinning, weights=y8_M_0_weights+y8_M_1_weights+y8_M_2_weights+y8_M_3_weights+y8_M_4_weights+y8_M_5_weights+y8_M_6_weights+y8_M_7_weights+y8_M_8_weights+y8_M_9_weights+y8_M_10_weights+y8_M_11_weights+y8_M_12_weights+y8_M_13_weights+y8_M_14_weights+y8_M_15_weights+y8_M_16_weights,\
             label="$bg\_dip\_1600\_inf$", histtype="step", rwidth=1.0,\
             color=None, edgecolor="#e5e5e5", linewidth=4, linestyle="dashdot",\
             bottom=None, cumulative=False, normed=False, align="mid", orientation="vertical")

    pad.hist(x=xData, bins=xBinning, weights=y8_M_0_weights+y8_M_1_weights+y8_M_2_weights+y8_M_3_weights+y8_M_4_weights+y8_M_5_weights+y8_M_6_weights+y8_M_7_weights+y8_M_8_weights+y8_M_9_weights+y8_M_10_weights+y8_M_11_weights+y8_M_12_weights+y8_M_13_weights+y8_M_14_weights+y8_M_15_weights,\
             label="$bg\_dip\_1200\_1600$", histtype="step", rwidth=1.0,\
             color=None, edgecolor="#f2f2f2", linewidth=4, linestyle="dashdot",\
             bottom=None, cumulative=False, normed=False, align="mid", orientation="vertical")

    pad.hist(x=xData, bins=xBinning, weights=y8_M_0_weights+y8_M_1_weights+y8_M_2_weights+y8_M_3_weights+y8_M_4_weights+y8_M_5_weights+y8_M_6_weights+y8_M_7_weights+y8_M_8_weights+y8_M_9_weights+y8_M_10_weights+y8_M_11_weights+y8_M_12_weights+y8_M_13_weights+y8_M_14_weights,\
             label="$bg\_dip\_800\_1200$", histtype="step", rwidth=1.0,\
             color=None, edgecolor="#ccc6aa", linewidth=4, linestyle="dashdot",\
             bottom=None, cumulative=False, normed=False, align="mid", orientation="vertical")

    pad.hist(x=xData, bins=xBinning, weights=y8_M_0_weights+y8_M_1_weights+y8_M_2_weights+y8_M_3_weights+y8_M_4_weights+y8_M_5_weights+y8_M_6_weights+y8_M_7_weights+y8_M_8_weights+y8_M_9_weights+y8_M_10_weights+y8_M_11_weights+y8_M_12_weights+y8_M_13_weights,\
             label="$bg\_dip\_600\_800$", histtype="step", rwidth=1.0,\
             color=None, edgecolor="#ccc6aa", linewidth=4, linestyle="dashdot",\
             bottom=None, cumulative=False, normed=False, align="mid", orientation="vertical")

    pad.hist(x=xData, bins=xBinning, weights=y8_M_0_weights+y8_M_1_weights+y8_M_2_weights+y8_M_3_weights+y8_M_4_weights+y8_M_5_weights+y8_M_6_weights+y8_M_7_weights+y8_M_8_weights+y8_M_9_weights+y8_M_10_weights+y8_M_11_weights+y8_M_12_weights,\
             label="$bg\_dip\_400\_600$", histtype="step", rwidth=1.0,\
             color=None, edgecolor="#c1bfa8", linewidth=4, linestyle="dashdot",\
             bottom=None, cumulative=False, normed=False, align="mid", orientation="vertical")

    pad.hist(x=xData, bins=xBinning, weights=y8_M_0_weights+y8_M_1_weights+y8_M_2_weights+y8_M_3_weights+y8_M_4_weights+y8_M_5_weights+y8_M_6_weights+y8_M_7_weights+y8_M_8_weights+y8_M_9_weights+y8_M_10_weights+y8_M_11_weights,\
             label="$bg\_dip\_200\_400$", histtype="step", rwidth=1.0,\
             color=None, edgecolor="#bab5a3", linewidth=4, linestyle="dashdot",\
             bottom=None, cumulative=False, normed=False, align="mid", orientation="vertical")

    pad.hist(x=xData, bins=xBinning, weights=y8_M_0_weights+y8_M_1_weights+y8_M_2_weights+y8_M_3_weights+y8_M_4_weights+y8_M_5_weights+y8_M_6_weights+y8_M_7_weights+y8_M_8_weights+y8_M_9_weights+y8_M_10_weights,\
             label="$bg\_dip\_100\_200$", histtype="step", rwidth=1.0,\
             color=None, edgecolor="#b2a596", linewidth=4, linestyle="dashdot",\
             bottom=None, cumulative=False, normed=False, align="mid", orientation="vertical")

    pad.hist(x=xData, bins=xBinning, weights=y8_M_0_weights+y8_M_1_weights+y8_M_2_weights+y8_M_3_weights+y8_M_4_weights+y8_M_5_weights+y8_M_6_weights+y8_M_7_weights+y8_M_8_weights+y8_M_9_weights,\
             label="$bg\_dip\_0\_100$", histtype="step", rwidth=1.0,\
             color=None, edgecolor="#b7a39b", linewidth=4, linestyle="dashdot",\
             bottom=None, cumulative=False, normed=False, align="mid", orientation="vertical")

    pad.hist(x=xData, bins=xBinning, weights=y8_M_0_weights+y8_M_1_weights+y8_M_2_weights+y8_M_3_weights+y8_M_4_weights+y8_M_5_weights+y8_M_6_weights+y8_M_7_weights+y8_M_8_weights,\
             label="$bg\_vbf\_1600\_inf$", histtype="step", rwidth=1.0,\
             color=None, edgecolor="#ad998c", linewidth=4, linestyle="dashdot",\
             bottom=None, cumulative=False, normed=False, align="mid", orientation="vertical")

    pad.hist(x=xData, bins=xBinning, weights=y8_M_0_weights+y8_M_1_weights+y8_M_2_weights+y8_M_3_weights+y8_M_4_weights+y8_M_5_weights+y8_M_6_weights+y8_M_7_weights,\
             label="$bg\_vbf\_1200\_1600$", histtype="step", rwidth=1.0,\
             color=None, edgecolor="#9b8e82", linewidth=4, linestyle="dashdot",\
             bottom=None, cumulative=False, normed=False, align="mid", orientation="vertical")

    pad.hist(x=xData, bins=xBinning, weights=y8_M_0_weights+y8_M_1_weights+y8_M_2_weights+y8_M_3_weights+y8_M_4_weights+y8_M_5_weights+y8_M_6_weights,\
             label="$bg\_vbf\_800\_1200$", histtype="step", rwidth=1.0,\
             color=None, edgecolor="#876656", linewidth=4, linestyle="dashdot",\
             bottom=None, cumulative=False, normed=False, align="mid", orientation="vertical")

    pad.hist(x=xData, bins=xBinning, weights=y8_M_0_weights+y8_M_1_weights+y8_M_2_weights+y8_M_3_weights+y8_M_4_weights+y8_M_5_weights,\
             label="$bg\_vbf\_600\_800$", histtype="step", rwidth=1.0,\
             color=None, edgecolor="#afcec6", linewidth=4, linestyle="dashdot",\
             bottom=None, cumulative=False, normed=False, align="mid", orientation="vertical")

    pad.hist(x=xData, bins=xBinning, weights=y8_M_0_weights+y8_M_1_weights+y8_M_2_weights+y8_M_3_weights+y8_M_4_weights,\
             label="$bg\_vbf\_400\_600$", histtype="step", rwidth=1.0,\
             color=None, edgecolor="#84c1a3", linewidth=4, linestyle="dashdot",\
             bottom=None, cumulative=False, normed=False, align="mid", orientation="vertical")

    pad.hist(x=xData, bins=xBinning, weights=y8_M_0_weights+y8_M_1_weights+y8_M_2_weights+y8_M_3_weights,\
             label="$bg\_vbf\_200\_400$", histtype="step", rwidth=1.0,\
             color=None, edgecolor="#89a8a0", linewidth=4, linestyle="dashdot",\
             bottom=None, cumulative=False, normed=False, align="mid", orientation="vertical")

    pad.hist(x=xData, bins=xBinning, weights=y8_M_0_weights+y8_M_1_weights+y8_M_2_weights,\
             label="$bg\_vbf\_100\_200$", histtype="step", rwidth=1.0,\
             color=None, edgecolor="#829e8c", linewidth=4, linestyle="dashdot",\
             bottom=None, cumulative=False, normed=False, align="mid", orientation="vertical")

    pad.hist(x=xData, bins=xBinning, weights=y8_M_0_weights+y8_M_1_weights,\
             label="$bg\_vbf\_0\_100$", histtype="step", rwidth=1.0,\
             color=None, edgecolor="#adbcc6", linewidth=4, linestyle="dashdot",\
             bottom=None, cumulative=False, normed=False, align="mid", orientation="vertical")

    pad.hist(x=xData, bins=xBinning, weights=y8_M_0_weights,\
             label="$signal$", histtype="step", rwidth=1.0,\
             color=None, edgecolor="#7a8e99", linewidth=3, linestyle="dashed",\
             bottom=None, cumulative=False, normed=False, align="mid", orientation="vertical")


    # Axis
    plt.rc('text',usetex=False)
    plt.xlabel(r"M [ j_{1} , j_{2} ]   ( GeV ) ",\
               fontsize=16,color="black")
    plt.ylabel(r"$\mathrm{Events}$ $(\mathcal{L}_{\mathrm{int}} = 40.0\ \mathrm{fb}^{-1})$ ",\
               fontsize=16,color="black")

    # Boundary of y-axis
    ymax=(y8_M_0_weights+y8_M_1_weights+y8_M_2_weights+y8_M_3_weights+y8_M_4_weights+y8_M_5_weights+y8_M_6_weights+y8_M_7_weights+y8_M_8_weights+y8_M_9_weights+y8_M_10_weights+y8_M_11_weights+y8_M_12_weights+y8_M_13_weights+y8_M_14_weights+y8_M_15_weights+y8_M_16_weights).max()*1.1
    ymin=0 # linear scale
    #ymin=min([x for x in (y8_M_0_weights+y8_M_1_weights+y8_M_2_weights+y8_M_3_weights+y8_M_4_weights+y8_M_5_weights+y8_M_6_weights+y8_M_7_weights+y8_M_8_weights+y8_M_9_weights+y8_M_10_weights+y8_M_11_weights+y8_M_12_weights+y8_M_13_weights+y8_M_14_weights+y8_M_15_weights+y8_M_16_weights) if x])/100. # log scale
    plt.gca().set_ylim(ymin,ymax)

    # Log/Linear scale for X-axis
    plt.gca().set_xscale("linear")
    #plt.gca().set_xscale("log",nonposx="clip")

    # Log/Linear scale for Y-axis
    plt.gca().set_yscale("linear")
    #plt.gca().set_yscale("log",nonposy="clip")

    # Legend
    plt.legend(bbox_to_anchor=(1.05,1), loc=2, borderaxespad=0.)

    # Saving the image
    plt.savefig('../../HTML/MadAnalysis5job_0/selection_7.png')
    plt.savefig('../../PDF/MadAnalysis5job_0/selection_7.png')
    plt.savefig('../../DVI/MadAnalysis5job_0/selection_7.eps')

# Running!
if __name__ == '__main__':
    selection_7()
